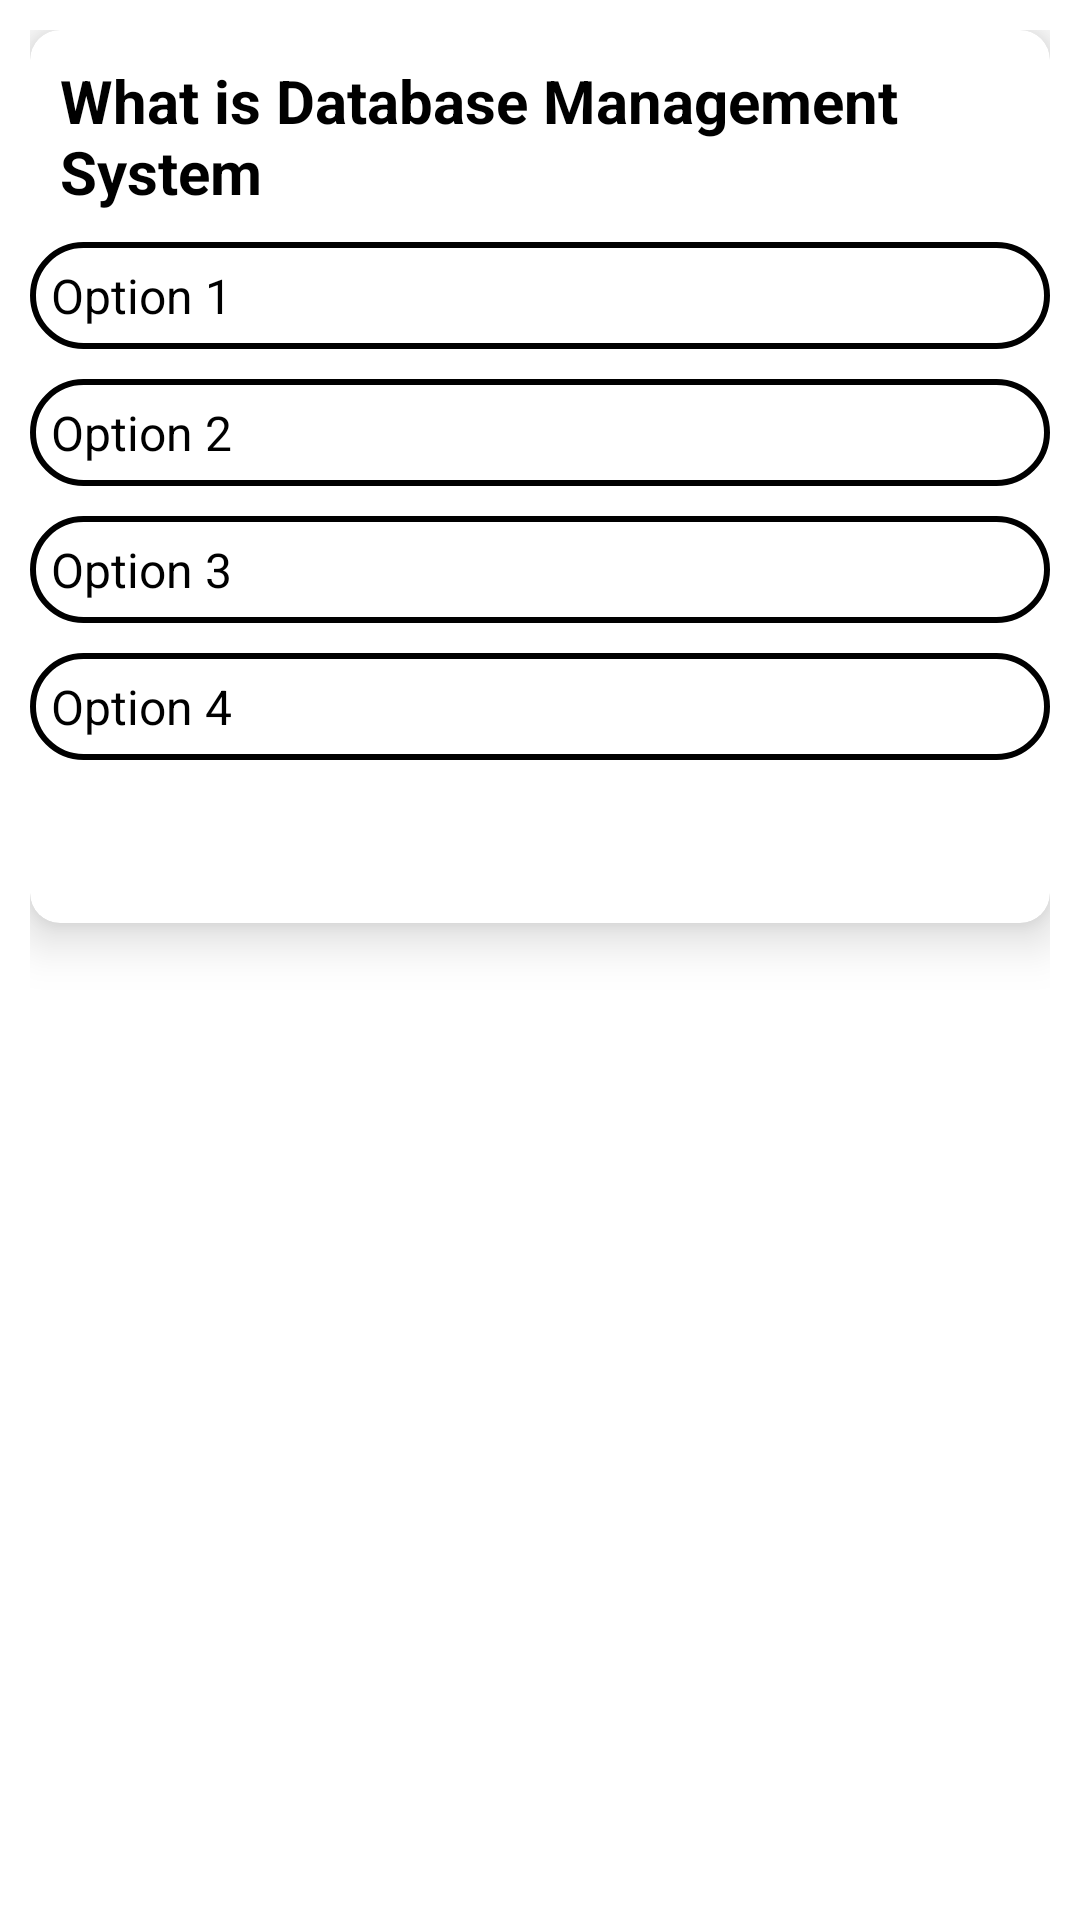

Here is an Android app screen rendered from its layout file. Give the layout XML and the strings, colors and styles it references.
<!-- AndroidManifest.xml: application theme Theme.FQuiz -->
<!-- res/layout/question_list_item_layout.xml -->
<?xml version="1.0" encoding="utf-8"?>
<RelativeLayout xmlns:android="http://schemas.android.com/apk/res/android"
    android:layout_width="match_parent"
    android:layout_height="wrap_content"
    xmlns:app="http://schemas.android.com/apk/res-auto"

    android:layout_marginBottom="10dp"
    android:padding="10dp">



    <androidx.cardview.widget.CardView
        app:cardElevation="10dp"
        app:cardCornerRadius="10dp"
        android:layout_width="match_parent"
        android:layout_height="wrap_content">
        <LinearLayout
            android:orientation="vertical"
            android:layout_width="match_parent"
            android:layout_height="wrap_content">
       <TextView
           android:layout_width="match_parent"
           android:layout_height="wrap_content"
           android:id="@+id/question_list_QuestionTextviewid"
           android:padding="10dp"
           android:textSize="20sp"
           android:textStyle="bold"
           android:textColor="#000"
           android:text="What is Database Management System"
           />
            <TextView
                android:layout_width="match_parent"
                android:layout_height="wrap_content"
                android:background="@drawable/edit_bg"
                android:padding="7dp"
                android:textSize="16sp"
                android:textColor="#000"
                android:text="Option 1"
                android:id="@+id/question_list_Option1Textview"
                />
            <TextView
                android:layout_marginTop="10dp"
                android:layout_width="match_parent"
                android:layout_height="wrap_content"
                android:background="@drawable/edit_bg"
                android:padding="7dp"
                android:textSize="16sp"
                android:textColor="#000"
                android:text="Option 2"
                android:id="@+id/question_list_Option2Textview"
                />
            <TextView
                android:layout_marginTop="10dp"
                android:layout_width="match_parent"
                android:layout_height="wrap_content"
                android:background="@drawable/edit_bg"
                android:padding="7dp"
                android:textSize="16sp"
                android:textColor="#000"
                android:text="Option 3"
                android:id="@+id/question_list_Option3Textview"
                />
            <TextView
                android:layout_marginTop="10dp"
                android:layout_width="match_parent"
                android:layout_height="wrap_content"
                android:background="@drawable/edit_bg"
                android:padding="7dp"
                android:textSize="16sp"
                android:textColor="#000"
                android:text="Option 4"
                android:id="@+id/question_list_Option4Textview"
                />
            <TextView
                android:layout_width="match_parent"
                android:layout_height="wrap_content"
                android:layout_marginTop="10dp"
                android:textSize="18sp"
                android:textStyle="bold"
                android:padding="10dp"
                android:textColor="#000"
                android:id="@+id/question_list_AnswerNumberTextview"
                />


        </LinearLayout>

    </androidx.cardview.widget.CardView>



</RelativeLayout>
<!-- resources referenced by this layout -->
<resources>
  <!-- drawable edit_bg (drawable) -->
  <?xml version="1.0" encoding="utf-8"?>
  <shape xmlns:android="http://schemas.android.com/apk/res/android">
      <stroke android:color="#000"
          android:width="2dp"/>
      <corners android:radius="20dp"/>
  </shape>
  <style name="Theme.FQuiz" parent="Theme.MaterialComponents.DayNight.DarkActionBar">
          
          <item name="colorPrimary">@color/purple_500</item>
          <item name="colorPrimaryVariant">@color/purple_700</item>
          <item name="colorOnPrimary">@color/white</item>
          
          <item name="colorSecondary">@color/teal_200</item>
          <item name="colorSecondaryVariant">@color/teal_700</item>
          <item name="colorOnSecondary">@color/black</item>
          
          <item name="android:statusBarColor" tools:targetApi="l">?attr/colorPrimaryVariant</item>
          
      </style>
  <!-- not gathered from this repository: default colours our renderer supplied (Android Studio template values) -->
  <color name="purple_500">#FF6200EE</color>
  <color name="purple_700">#FF3700B3</color>
  <color name="teal_200">#FF03DAC5</color>
  <color name="teal_700">#FF018786</color>
  <color name="black">#FF000000</color>
  <color name="white">#FFFFFFFF</color>
</resources>
